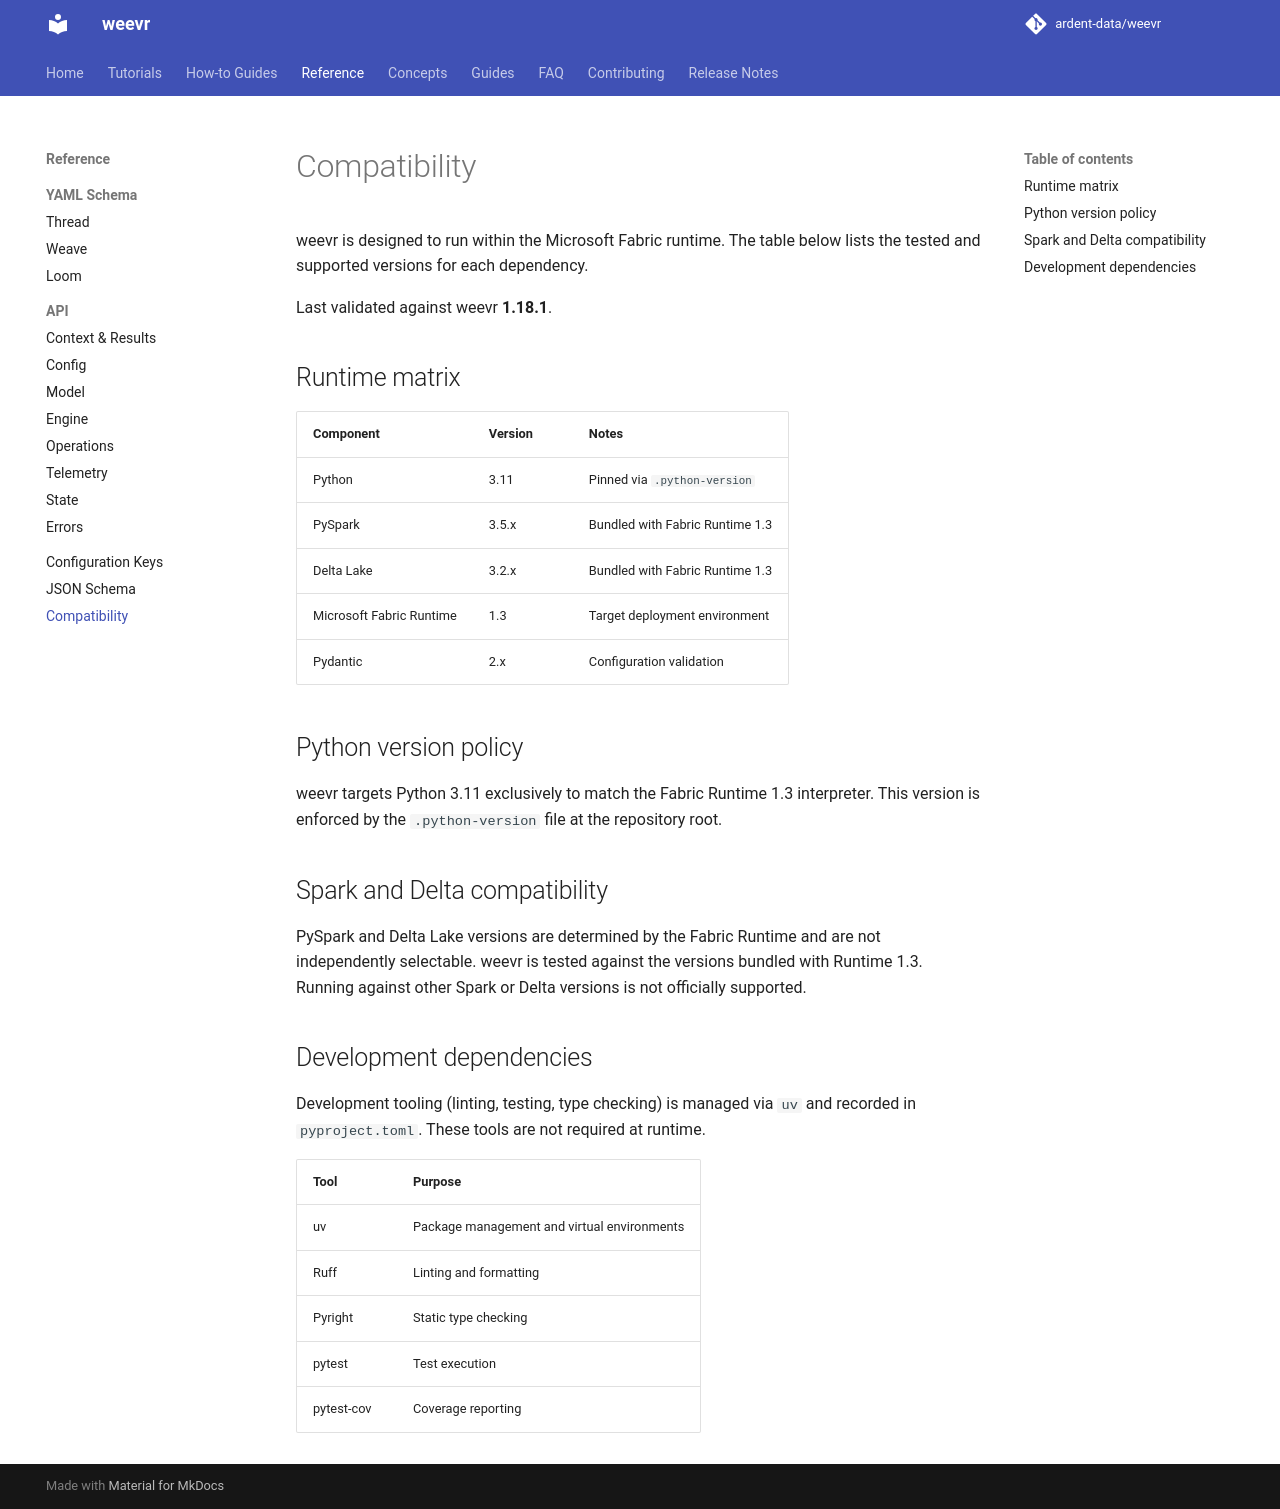

repository: ardent-data/weevr · page: 1.19/reference/compatibility/index.html · generator: mkdocs

# Compatibility

weevr is designed to run within the Microsoft Fabric runtime. The table below
lists the tested and supported versions for each dependency.

Last validated against weevr **2.0.0-alpha.2**. <!-- x-release-please-version -->

## Runtime matrix

weevr 2 supports Fabric Runtime 2.0. Fabric Runtime 1.3 is supported by weevr
1.x (see [Support window for weevr 1.x](#support-window-for-weevr-1x)).

| Component | Runtime 2.0 | Notes |
|-----------|-------------|-------|
| Python | 3.13 | `weevr` accepts `>=3.13,<3.14`; `weevr-core` accepts `>=3.12,<3.14` |
| PySpark | 4.1.1 | Bundled with the runtime |
| Delta Lake | 4.2.0 | Bundled with the runtime |
| Pydantic | 2.x | Configuration validation |

Runtime 1.3 ships Python 3.11, which can't install weevr 2. See
[Fabric Runtime](../guides/fabric-runtime.md#runtime-compatibility) for notes on
Runtime 2.0 and on choosing a runtime per workspace or item, and
[Move to Runtime 2.0](../how-to/move-to-runtime-2.md) to move an existing
workload.

## Support window for weevr 1.x

weevr 1.x is supported for as long as Microsoft supports Fabric Runtime 1.3.
Until then, it receives bug fixes and security fixes as patch releases. New
features go into weevr 2.x.

Microsoft's [runtime lifecycle](https://learn.microsoft.com/fabric/data-engineering/lifecycle)
page puts Runtime 1.3 in Long Term Support from October 1, 2026, through
March 2027. If Microsoft changes that date, the weevr 1.x window changes with
it. After it ends, weevr 1.x gets no further releases.

weevr 1.x also runs on Runtime 2.0 (from 1.21), but the window still follows
Runtime 1.3.
To stay supported on Runtime 2.0, move to weevr 2.x once it is released.

## Python version policy

The `weevr` engine wheel supports Python 3.13, the interpreter of Runtime 2.0.
`weevr-core` supports Python 3.12 and 3.13, so tooling and CI can validate
configs outside Fabric. Development uses Python 3.13, pinned by the
`.python-version` file at the repository root. weevr 1.x supports Python 3.11
through 3.13.

## Spark and Delta compatibility

PySpark and Delta Lake versions are determined by the Fabric Runtime and are
not independently selectable. weevr is tested against the versions Runtime
2.0 bundles: PySpark 4.1.1 with Delta 4.2.0. Running against other Spark or
Delta versions is not officially supported.

## Development dependencies

Development tooling (linting, testing, type checking) is managed via `uv` and
recorded in `pyproject.toml`. These tools are not required at runtime.

| Tool | Purpose |
|------|---------|
| uv | Package management and virtual environments |
| Ruff | Linting and formatting |
| Pyright | Static type checking |
| pytest | Test execution |
| pytest-cov | Coverage reporting |
